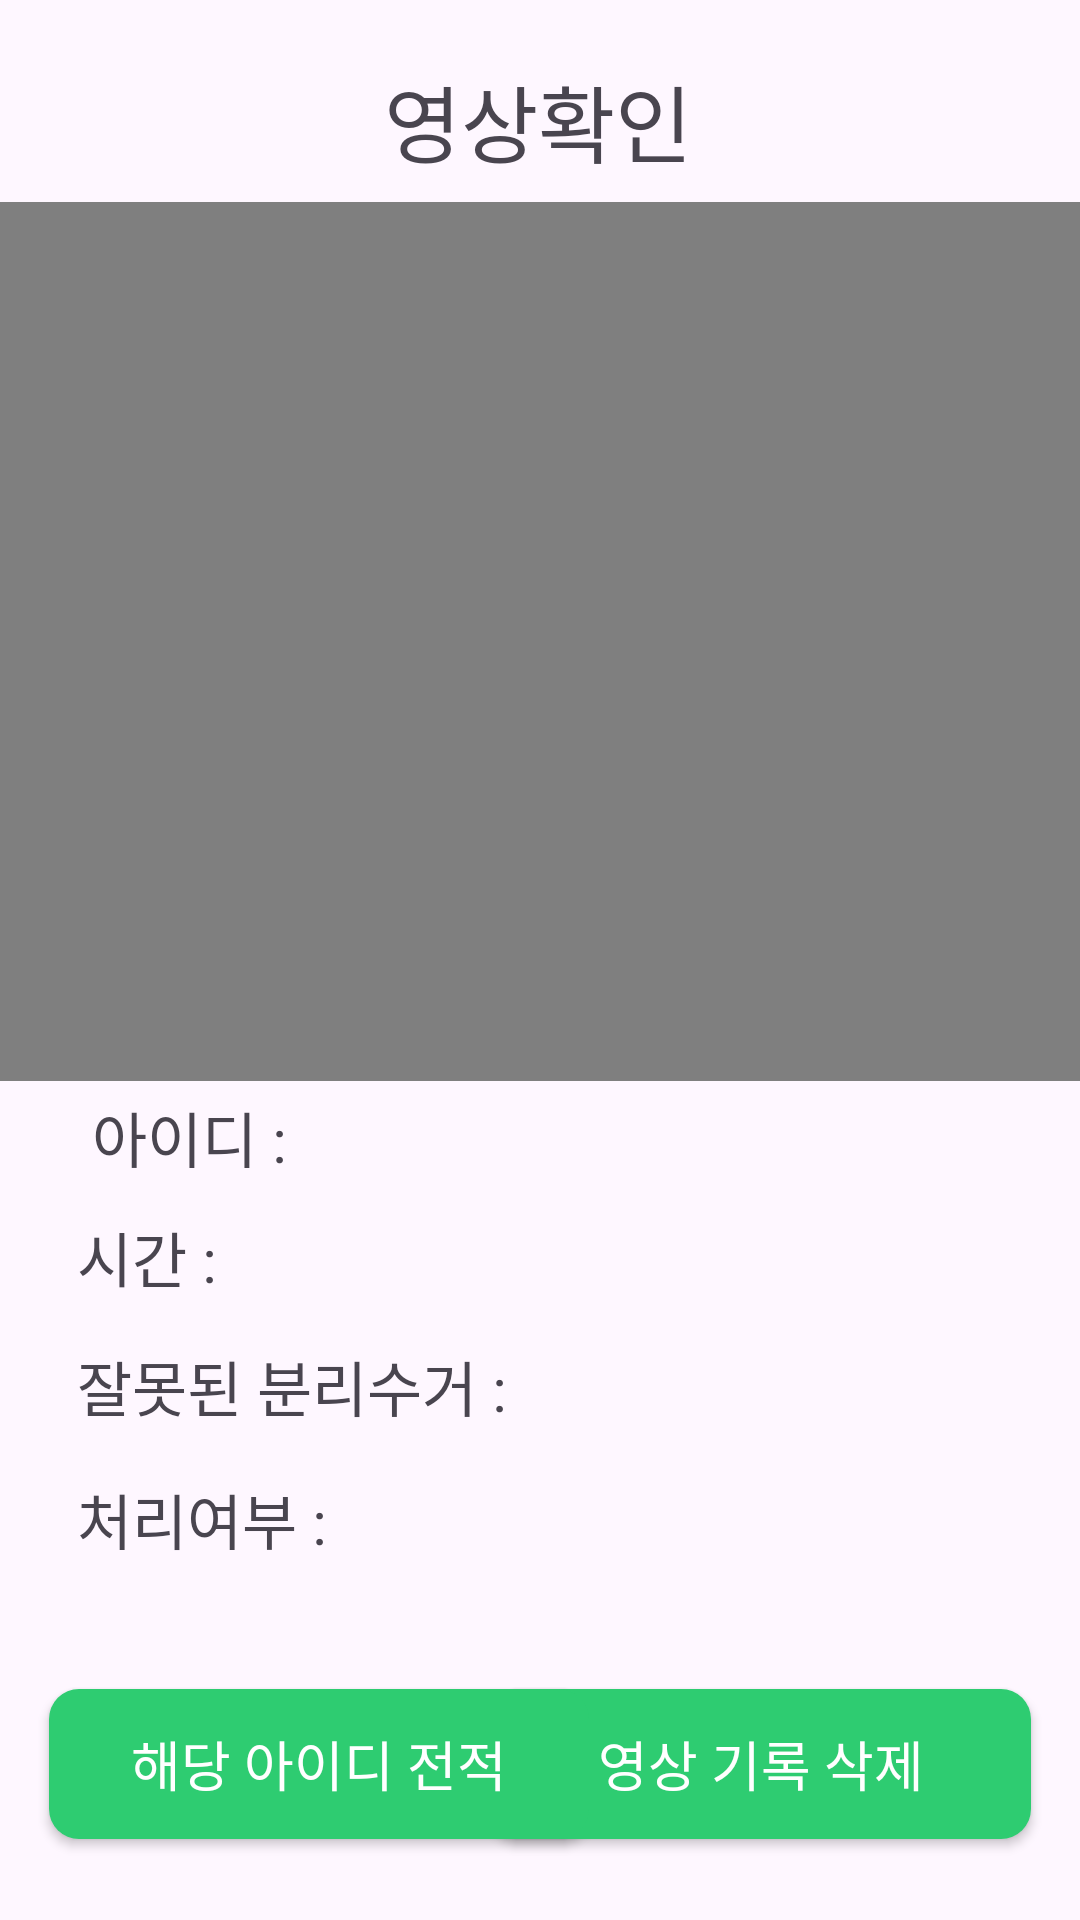

This screen was rendered from an Android layout file. Write that file and the resources it references.
<!-- AndroidManifest.xml: application theme Theme.MyApp230604 -->
<!-- res/layout/activity_check_video.xml -->
<?xml version="1.0" encoding="utf-8"?>
<androidx.constraintlayout.widget.ConstraintLayout xmlns:android="http://schemas.android.com/apk/res/android"
    xmlns:app="http://schemas.android.com/apk/res-auto"
    xmlns:tools="http://schemas.android.com/tools"
    android:layout_width="match_parent"
    android:layout_height="match_parent"
    tools:context=".check_video">

    <ImageView
        android:id="@+id/back_btn2"
        android:layout_width="32dp"
        android:layout_height="37dp"
        app:layout_constraintBottom_toBottomOf="parent"
        app:layout_constraintEnd_toEndOf="parent"
        app:layout_constraintHorizontal_bias="0.093"
        app:layout_constraintStart_toStartOf="parent"
        app:layout_constraintTop_toTopOf="parent"
        app:layout_constraintVertical_bias="0.04000002"
        app:srcCompat="@drawable/back_button1" />

    <androidx.appcompat.widget.AppCompatButton
        android:id="@+id/button6"
        android:layout_width="180dp"
        android:layout_height="50dp"
        android:background="@drawable/custombtn"
        android:text="영상 기록 삭제"
        android:textColor="#FFFFFF"
        android:textSize="18sp"
        app:layout_constraintBottom_toBottomOf="parent"
        app:layout_constraintEnd_toEndOf="parent"
        app:layout_constraintHorizontal_bias="0.909"
        app:layout_constraintStart_toStartOf="parent"
        app:layout_constraintTop_toTopOf="parent"
        app:layout_constraintVertical_bias="0.954" />

    <androidx.appcompat.widget.AppCompatButton
        android:id="@+id/button7"
        android:layout_width="180dp"
        android:layout_height="50dp"
        android:background="@drawable/custombtn"
        android:text="해당 아이디 전적"
        android:textColor="#FFFFFF"
        android:textSize="18sp"
        app:layout_constraintBottom_toBottomOf="parent"
        app:layout_constraintEnd_toEndOf="parent"
        app:layout_constraintHorizontal_bias="0.09"
        app:layout_constraintStart_toStartOf="parent"
        app:layout_constraintTop_toTopOf="parent"
        app:layout_constraintVertical_bias="0.954" />

    <TextView
        android:id="@+id/id_video"
        android:layout_width="246dp"
        android:layout_height="33dp"
        android:text=" 아이디 : "
        android:textSize="20sp"
        app:layout_constraintBottom_toBottomOf="parent"
        app:layout_constraintEnd_toEndOf="parent"
        app:layout_constraintHorizontal_bias="0.224"
        app:layout_constraintStart_toStartOf="parent"
        app:layout_constraintTop_toTopOf="parent"
        app:layout_constraintVertical_bias="0.6" />

    <TextView
        android:id="@+id/wrongrecyc_video"
        android:layout_width="246dp"
        android:layout_height="33dp"
        android:text="잘못된 분리수거 : "
        android:textSize="20sp"
        app:layout_constraintBottom_toBottomOf="parent"
        app:layout_constraintEnd_toEndOf="parent"
        app:layout_constraintHorizontal_bias="0.224"
        app:layout_constraintStart_toStartOf="parent"
        app:layout_constraintTop_toTopOf="parent"
        app:layout_constraintVertical_bias="0.737" />

    <TextView
        android:id="@+id/process_video"
        android:layout_width="246dp"
        android:layout_height="33dp"
        android:text="처리여부 : "
        android:textSize="20sp"
        app:layout_constraintBottom_toBottomOf="parent"
        app:layout_constraintEnd_toEndOf="parent"
        app:layout_constraintHorizontal_bias="0.224"
        app:layout_constraintStart_toStartOf="parent"
        app:layout_constraintTop_toTopOf="parent"
        app:layout_constraintVertical_bias="0.81" />

    <TextView
        android:id="@+id/time_video"
        android:layout_width="246dp"
        android:layout_height="33dp"
        android:text="시간 : "
        android:textSize="20sp"
        app:layout_constraintBottom_toBottomOf="parent"
        app:layout_constraintEnd_toEndOf="parent"
        app:layout_constraintHorizontal_bias="0.224"
        app:layout_constraintStart_toStartOf="parent"
        app:layout_constraintTop_toTopOf="parent"
        app:layout_constraintVertical_bias="0.666" />

    <TextView
        android:id="@+id/page_text"
        android:layout_width="wrap_content"
        android:layout_height="wrap_content"
        android:text="영상확인"
        android:textAlignment="center"
        android:textSize="28dp"
        app:layout_constraintBottom_toBottomOf="parent"
        app:layout_constraintEnd_toEndOf="parent"
        app:layout_constraintHorizontal_bias="0.498"
        app:layout_constraintStart_toStartOf="parent"
        app:layout_constraintTop_toTopOf="parent"
        app:layout_constraintVertical_bias="0.033" />

    <VideoView
        android:id="@+id/videoView"
        android:layout_width="369dp"
        android:layout_height="293dp"
        app:layout_constraintBottom_toBottomOf="parent"
        app:layout_constraintEnd_toEndOf="parent"
        app:layout_constraintStart_toStartOf="parent"
        app:layout_constraintTop_toTopOf="parent"
        app:layout_constraintVertical_bias="0.194" />

</androidx.constraintlayout.widget.ConstraintLayout>
<!-- resources referenced by this layout -->
<resources>
  <!-- drawable custombtn (drawable) -->
  <?xml version="1.0" encoding="utf-8"?>
  <shape xmlns:android="http://schemas.android.com/apk/res/android" android:shape="rectangle" >
      <corners
          android:radius="10dp"
          />
      <solid
          android:color="#2ecc71"
          />
      <size
          android:width="270dp"
          android:height="50dp"
          />
  </shape>
  <style name="Theme.MyApp230604" parent="Base.Theme.MyApp230604" />
  <style name="Base.Theme.MyApp230604" parent="Theme.Material3.DayNight.NoActionBar">
          
          
      </style>
</resources>
